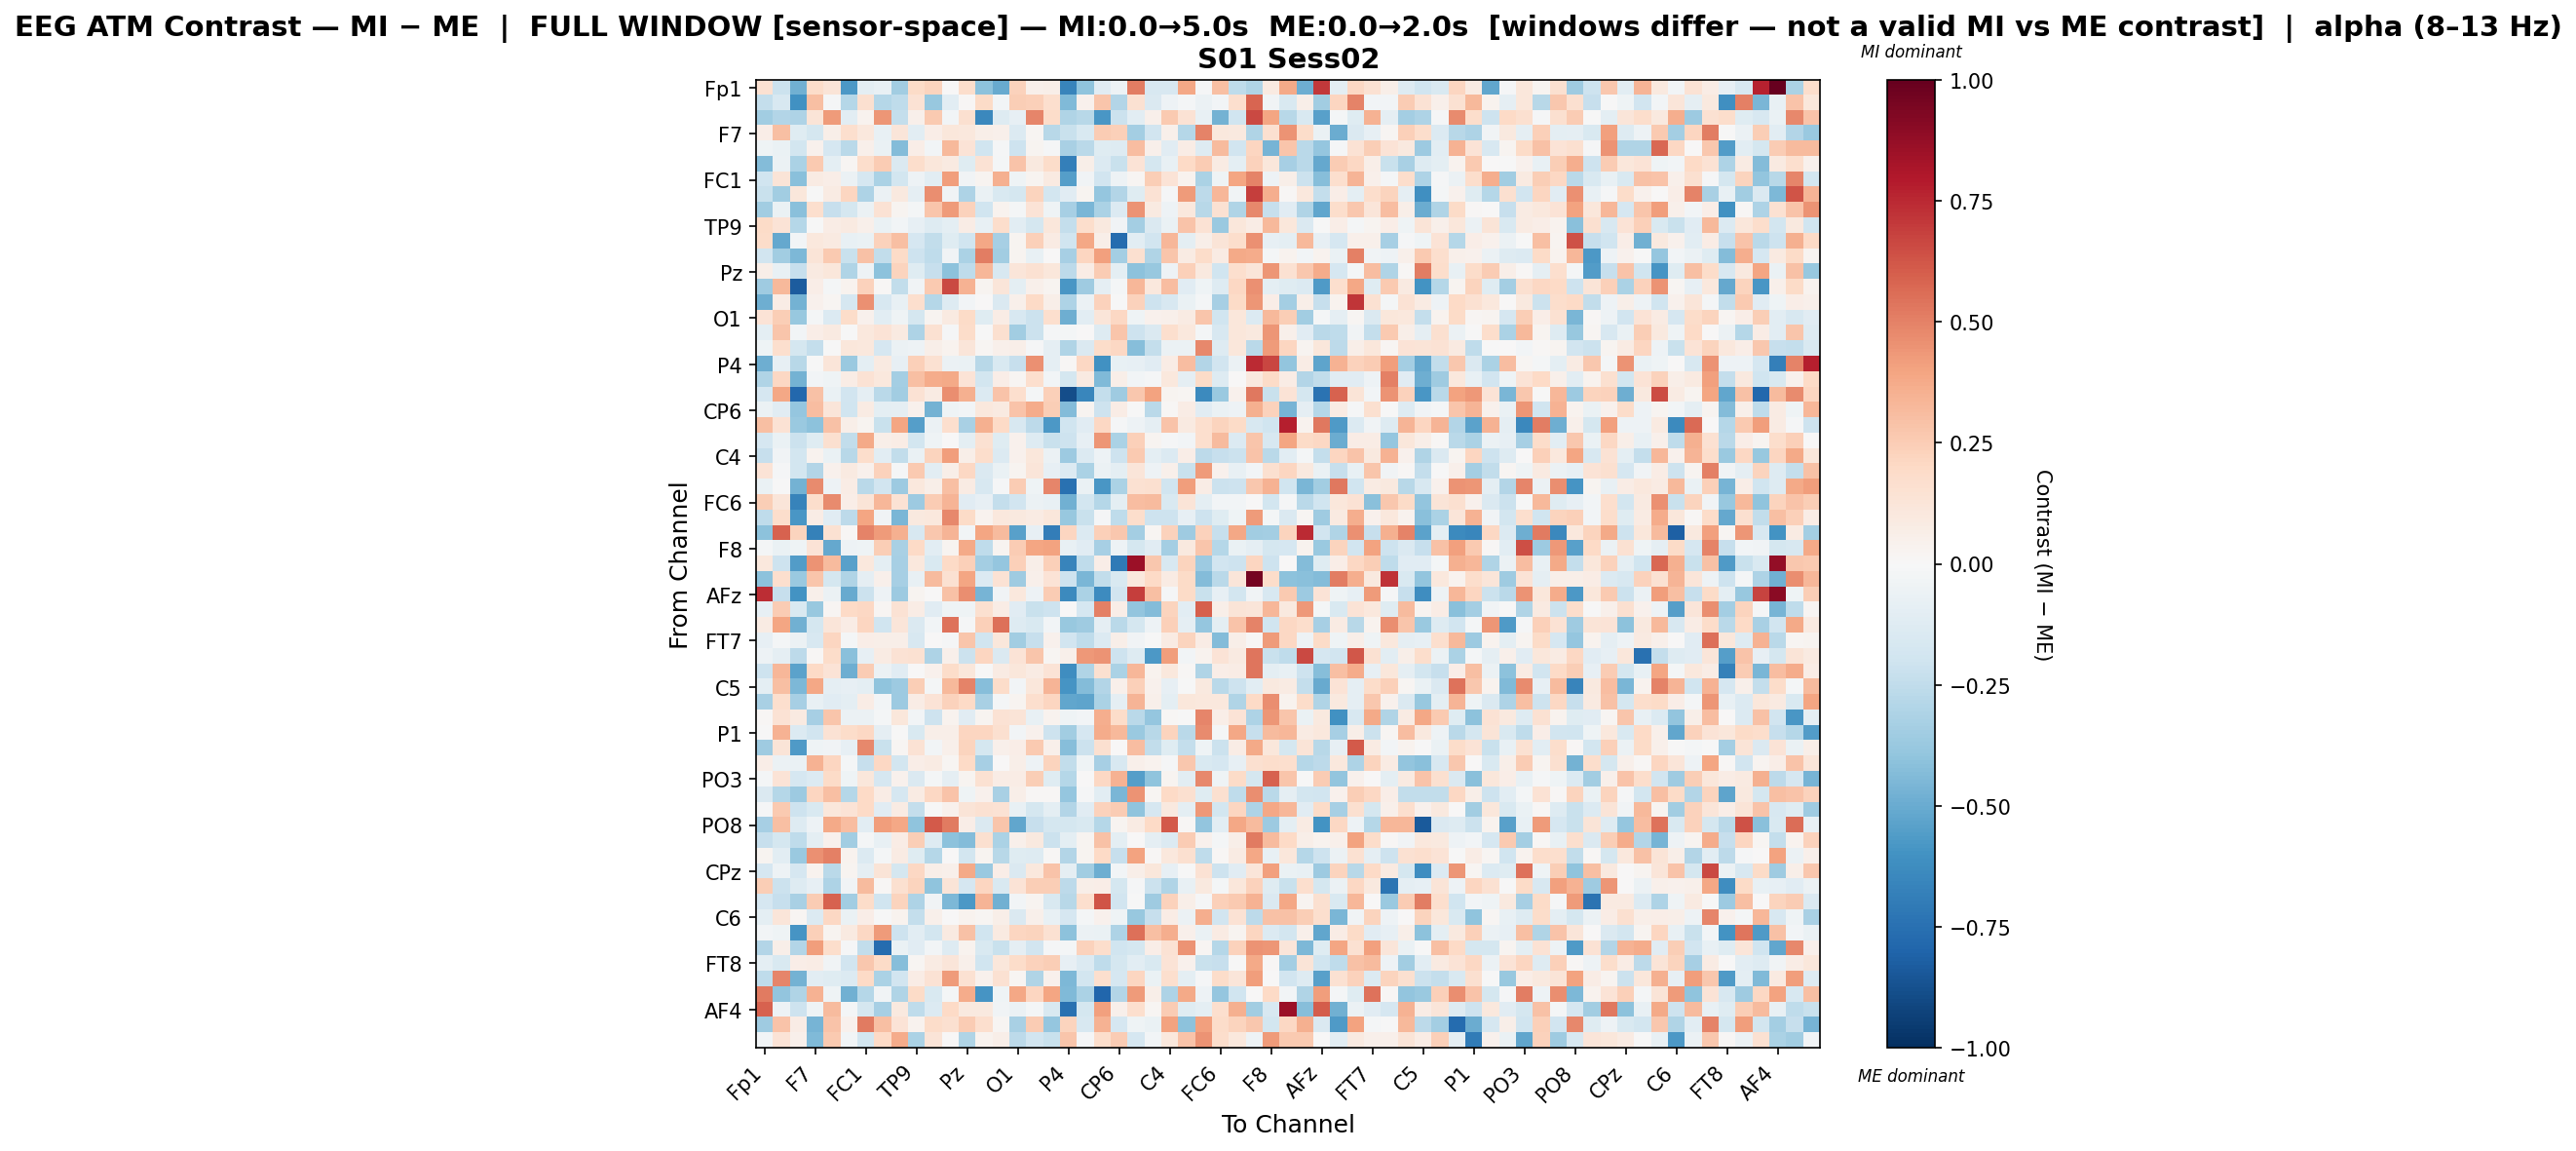

The data file committed next to this chart (first rows):
, Fp1, Fz, F3, F7, FT9, FC5, FC1, C3, T7, TP9, CP5, CP1, Pz, P3, P7, O1, Oz, O2, P4, P8, TP10, CP6, CP2
Fp1, 0.1495, -0.2175, -0.482, 0.1851, 0.1324, -0.5755, -0.1015, -0.07284, -0.348, 0.1952, 0.2207, 0.001901, 0.1723, -0.4109, -0.5045, 0.2278, 0.04906, 0.05493, -0.6614, -0.3989, -0.1108, -0.04723, 0.5154
Fz, -0.2357, -0.1588, -0.6059, 0.2981, -0.008371, -0.2871, 0.1601, -0.2816, -0.2543, 0.1422, -0.3816, -0.1059, 0.01026, 0.1924, -0.03051, 0.2462, 0.2399, 0.171, -0.4428, 0.03944, 0.2787, -0.2945, 0.1504
F3, -0.347, -0.2924, -0.305, 0.1264, 0.4245, -0.1086, 0.03411, 0.4394, -0.2378, 0.0533, 0.2591, -0.02829, 0.1592, -0.6413, -0.1304, -0.08099, 0.4873, 0.1813, -0.3016, -0.2763, -0.5798, -0.2134, -0.1048
F7, 0.06281, 0.3003, -0.1175, -0.1787, 0.05682, 0.1672, 0.102, -0.0714, 0.125, -0.1056, 0.069, 0.1107, 0.1064, 0.06213, 0.05441, -0.1342, 0.02076, -0.2802, -0.225, -0.1485, 0.2576, 0.2411, -0.3365
FT9, -0.04106, -0.06267, -0.1814, 0.04442, -0.1696, -0.2702, 0.05006, -0.06991, -0.4373, 0.06657, -0.03084, 0.3226, 0.1404, -0.1988, -0.01275, -0.2035, 0.02508, -0.01312, -0.321, -0.2729, -0.1177, -0.1312, 0.3047
FC5, -0.4333, -0.05957, -0.3163, 0.2593, -0.09568, 0.0198, 0.1748, 0.2506, -0.1481, 0.1725, 0.1148, 0.08773, -0.1248, 0.1418, -0.0212, 0.2822, 0.09855, 0.1834, -0.684, 0.06076, -0.1376, -0.2241, 0.1377
FC1, -0.1965, 0.1267, -0.4151, 0.08465, 0.06349, -0.05836, -0.1694, -0.3197, -0.1801, -0.04935, -0.1017, 0.4171, -0.03739, 0.02373, 0.3556, -0.04594, 0.02806, 0.09005, -0.5503, -0.03816, -0.1912, -0.0508, 0.02197
C3, -0.2233, -0.3514, 0.1168, -0.005008, 0.08281, 0.2174, -0.3067, -0.05848, 0.09588, -0.08682, 0.4641, -0.03675, -0.3117, -0.06819, -0.1486, -0.1775, 0.2207, -0.1842, -0.1163, 0.02659, -0.3851, -0.2912, -0.1249
T7, -0.3457, -0.06422, -0.4208, 0.1708, -0.2341, -0.1762, -0.05798, 0.1411, 0.02858, -0.01702, 0.2788, 0.4284, 0.2335, -0.1953, 0.03468, -0.02145, 0.1385, -0.03977, -0.3354, -0.4556, -0.3135, -0.1354, 0.4525
TP9, 0.1929, 0.1354, -0.2826, -0.00489, 0.07122, 0.09047, 0.04729, -0.06799, -0.0287, -0.08407, -0.1309, -0.09487, 0.07591, -0.07134, 0.175, -0.1054, -0.1722, 0.1109, -0.2394, 0.1746, 0.09993, -0.03799, -0.3426
CP5, 0.181, -0.5156, -0.03022, 0.1018, 0.08775, -0.07748, -0.06678, 0.2279, 0.298, -0.1683, -0.2427, -0.1186, -0.1984, 0.3897, -0.3319, 0.03083, 0.2377, 0.08525, -0.1957, 0.3839, 0.05977, -0.7658, -0.1082
CP1, -0.1892, -0.3463, -0.4471, 0.1279, 0.2601, -0.2241, 0.2926, -0.2464, 0.1935, -0.2089, -0.2527, -0.03251, -0.3169, 0.5121, -0.3439, 0.02759, -0.07648, 0.005457, -0.3297, 0.2163, 0.4101, -0.3391, 0.1584
Pz, 0.06221, -0.07392, -0.2274, 0.09064, 0.1157, -0.2988, -0.04804, -0.4068, 0.2204, -0.1211, -0.2303, -0.4133, -0.2538, 0.3338, -0.1584, 0.1184, 0.1498, 0.1138, -0.2642, 0.07517, 0.2523, -0.1007, -0.4123
P3, -0.3518, 0.3207, -0.8321, 0.0691, -0.01974, 0.03601, 0.2325, 0.01437, -0.246, -0.03354, 0.2629, 0.6605, 0.3505, 0.02935, 0.1244, -0.09506, 0.04907, 0.03066, -0.5836, -0.3542, -0.0894, -0.01869, 0.3356
P7, -0.4874, 0.07453, -0.4765, 0.04235, 0.01832, -0.1672, 0.4543, -0.1612, -0.07639, 0.1643, -0.284, -0.1319, -0.02535, 0.003709, -0.1461, 0.05458, 0.1985, 0.05797, -0.3047, -0.06181, 0.2285, -0.0001859, 0.2271
O1, 0.1347, 0.2466, -0.3793, -0.01765, -0.1368, 0.187, 0.04669, -0.1065, -0.04044, -0.1774, 0.02588, 0.08819, 0.1898, -0.1184, 0.0744, -0.1629, -0.2167, 0.17, -0.491, -0.1088, 0.1213, 0.2077, -0.04517
Oz, -0.09922, 0.2798, -0.02585, 0.06785, 0.09222, -0.002697, 0.1031, 0.1337, 0.09003, -0.3052, 0.1502, -0.009546, 0.1825, -0.003943, 0.1617, -0.3471, -0.2159, -0.008207, -0.02068, 0.002999, -0.1312, 0.2779, -0.2066
O2, -0.04663, 0.1674, -0.1737, -0.2362, -0.006181, 0.1096, 0.1079, -0.1648, -0.05658, -0.05147, 0.05638, 0.03575, 0.119, 0.0158, 0.04856, 0.05767, -0.009644, -0.08882, -0.3018, -0.1451, 0.1799, 0.2066, -0.4266
P4, -0.4888, -0.08306, -0.2736, -0.005134, 0.1177, -0.3726, -0.09923, 0.08832, -0.07882, 0.2398, 0.1521, -0.05982, -0.06844, -0.2781, -0.1501, -0.2313, 0.4596, -0.09062, 0.01254, 0.2062, -0.6071, -0.07654, -0.08224
P8, -0.301, 0.2102, -0.4741, -0.02879, -0.04479, 0.0709, 0.143, 0.1077, -0.3373, 0.3029, 0.3682, 0.3758, 0.1396, -0.1875, 0.06331, 0.01653, 0.1659, -0.02479, -0.1727, 0.09008, -0.4415, 0.0573, -0.03083
TP10, -0.1678, 0.385, -0.7846, 0.2955, -0.0661, -0.1921, -0.09117, -0.2727, -0.346, 0.1433, 0.08589, 0.4682, 0.354, -0.1329, 0.2837, 0.169, -0.01789, 0.2386, -0.8875, -0.6496, -0.2417, -0.3533, 0.2714
CP6, -0.05698, -0.1104, -0.3905, 0.3067, 0.1209, -0.1984, 0.08013, -0.09549, -0.09219, 0.04014, -0.4713, -0.04138, -0.02433, 0.104, 0.08926, 0.2882, 0.3676, 0.2495, -0.4347, 0.02729, -0.2107, 0.07716, -0.0003443
CP2, 0.3015, 0.1484, -0.3707, -0.4126, 0.2917, 0.05848, 0.02576, -0.2198, 0.3975, -0.5544, -0.06006, 0.1655, -0.3251, 0.3557, 0.1957, -0.158, -0.26, -0.5755, -0.2031, -0.1097, 0.2101, -0.01428, -0.04713
Cz, -0.1643, -0.06305, -0.2123, -0.1198, 0.1608, -0.2498, 0.3797, 0.06163, 0.07227, -0.1818, -0.0458, 0.006955, -0.099, 0.1559, -0.1217, 0.04035, -0.13, -0.226, -0.2076, -0.08328, 0.4389, -0.3157, 0.2366
C4, -0.2335, -0.03274, -0.1837, 0.0318, -0.07, -0.2776, 0.1763, -0.104, -0.2466, -0.0654, 0.2215, 0.4192, 0.05489, 0.1762, -0.1364, 0.04482, 0.1164, -0.05948, -0.3671, -0.1347, -0.04996, -0.2032, 0.2605
T8, 0.1382, -0.007897, -0.1851, -0.2934, 0.0464, 0.08638, 0.04509, 0.2337, -0.01403, 0.258, -0.1031, 0.05965, 0.2051, -0.146, -0.06568, 0.02353, 0.1221, -0.08441, -0.1331, -0.3201, -0.06039, -0.09674, 0.122
FT10, -0.06732, -0.004957, -0.4726, 0.4764, -0.05139, 0.07301, -0.2695, -0.1945, -0.3632, 0.1085, 0.05607, 0.3008, 0.0813, -0.1604, -0.0108, 0.2551, -0.04641, 0.4896, -0.7484, -0.06336, -0.5831, -0.3138, 0.1497
FC6, 0.2429, 0.1189, -0.6663, 0.1781, 0.471, 0.06537, 0.1284, 0.3335, 0.1412, -0.3624, 0.2509, 0.3403, -0.1124, -0.08212, -0.2403, -0.188, -0.05834, -0.07626, -0.4841, -0.1852, -0.2858, -0.1002, 0.3082
FC2, -0.2518, 0.1738, -0.5848, 0.07752, -0.1149, -0.2632, 0.3924, -0.03719, -0.4539, 0.09529, 0.109, 0.4778, 0.194, 0.03232, 0.1057, 0.09541, 0.08065, 0.1103, -0.38, -0.2262, -0.01292, -0.2536, 0.1796
F4, -0.409, 0.5865, 0.2193, -0.6742, 0.1561, 0.01493, 0.4959, 0.4262, 0.357, -0.1569, 0.273, 0.3368, -0.02953, 0.394, 0.3147, -0.5402, -0.08067, -0.695, 0.2175, -0.1337, 0.2368, 0.2667, -0.3429
F8, -0.01837, -0.06287, -0.0455, 0.1341, -0.5154, -0.05303, -0.04356, 0.2488, -0.3262, 0.2024, -0.1065, 0.02705, 0.3761, -0.2504, 0.02504, 0.2503, 0.3978, 0.4047, -0.07465, -0.1135, -0.3323, -0.05381, -0.1757
AF7, 0.1022, -0.2088, -0.5572, 0.4466, 0.314, -0.5405, 0.1044, -0.09899, -0.3298, 0.109, -0.1509, 0.2, 0.2414, -0.3383, -0.3829, 0.2406, 0.05989, 0.2387, -0.6563, -0.2503, 0.06449, -0.7092, 0.8557
AF3, -0.4085, 0.1702, -0.3732, 0.2744, -0.1719, -0.3022, -0.08746, 0.05008, -0.3351, -0.0765, 0.3156, 0.1494, 0.3933, -0.1366, 0.1433, -0.3567, 0.05271, 0.1363, -0.2078, -0.4604, -0.2487, -0.1493, 0.1043
AFz, 0.7371, -0.2306, -0.6007, 0.04907, -0.05481, -0.5067, -0.2175, -0.05278, -0.3645, 0.03052, 0.005569, 0.2899, 0.4661, -0.4675, -0.03824, 0.1088, -0.05095, 0.2552, -0.6374, -0.3129, -0.631, -0.1906, 0.6912
F1, -0.0838, 0.2561, -0.1506, -0.3804, 0.01689, 0.202, 0.2036, 0.01591, 0.147, 0.07117, -0.1099, -0.04021, -0.0424, 0.1615, 0.07055, -0.1124, -0.2209, -0.2085, 0.007062, -0.1652, 0.5046, 0.06954, -0.3912
F5, 0.08531, 0.393, -0.4786, -0.1785, 0.1226, 0.07617, 0.2164, -0.2025, 0.1197, -0.1446, -0.02502, 0.5393, -0.007927, 0.2377, 0.5545, -0.1269, -0.1561, -0.02401, -0.3771, -0.356, -0.08914, -0.2701, -0.1759
FT7, -0.07913, -0.01956, -0.05864, -0.1572, 0.2115, -0.02206, 0.06657, 0.05666, 0.05743, -0.1629, 0.005739, -0.009774, 0.2798, -0.1996, 0.1158, -0.3443, -0.2321, 0.0399, -0.1925, -0.2568, -0.1378, 0.05561, -0.03396
FC3, -0.04791, -0.08827, -0.2639, 0.008702, 0.182, -0.4179, -0.08134, 0.08327, 0.1479, 0.153, -0.3112, 0.05245, -0.2121, 0.2136, -0.1415, 0.1351, 0.2756, 0.01764, 0.04948, 0.4367, 0.4508, -0.209, -0.1286
C1, -0.2107, 0.3292, -0.5379, 0.2015, 0.1365, -0.4916, 0.2574, -0.05522, -0.1113, 0.002474, 0.0397, 0.1835, 0.1119, -0.007631, 0.07999, 0.1103, 0.08099, 0.1392, -0.6234, -0.3029, 0.1572, -0.3164, 0.3313
C5, -0.09757, 0.3018, -0.4497, 0.3838, -0.08913, -0.08347, -0.09894, -0.4058, -0.3634, 0.2448, -0.02148, 0.322, 0.4998, -0.4254, 0.1825, -0.03109, 0.1109, 0.3424, -0.5922, -0.4309, -0.2929, 0.04695, 0.2386
TP7, -0.3243, 0.1657, -0.3325, -0.07576, -0.1099, -0.0975, 0.07724, -0.02799, -0.3612, 0.07449, 0.1382, 0.227, 0.2024, -0.3221, -0.0182, 0.02709, 0.1698, 0.2152, -0.5211, -0.5268, -0.3188, -0.0886, 0.3383
CP3, 0.01171, 0.147, 0.08869, -0.3291, 0.2737, -0.06182, -0.05504, -0.02032, 0.1167, -0.0247, -0.2086, 0.03759, -0.1144, 0.02643, 0.1413, 0.1322, -0.07632, 0.03343, -0.0394, -0.02972, 0.3617, 0.1811, -0.267
P1, -0.006599, 0.3452, -0.1334, -0.1925, 0.1436, 0.1831, 0.2049, -0.09283, -0.006946, -0.1547, 0.05961, 0.06084, 0.2123, 0.2157, 0.1609, -0.0282, 0.04479, -0.2101, -0.3449, -0.1715, 0.369, 0.324, -0.3716
P5, -0.3516, 0.1301, -0.5648, -0.04426, -0.03832, -0.08105, 0.4783, -0.219, 0.01915, 0.1466, -0.03026, 0.04899, 0.221, -0.1735, 0.05225, 0.06567, 0.259, 0.04736, -0.4258, -0.2123, 0.1596, 0.003965, 0.3088
PO7, 0.06446, -0.06165, -0.06915, 0.349, 0.2146, -0.01724, -0.2279, 0.2096, -0.1808, 0.06366, 0.08289, 0.01824, 0.2006, -0.3351, 0.005219, 0.05558, -0.05395, 0.2227, -0.2447, -0.04344, -0.3303, -0.1615, 0.0498
PO3, -0.02285, 0.1367, -0.1657, -0.1334, 0.1882, -0.04494, 0.1168, -0.1693, 0.04291, -0.1418, -0.01621, -0.09054, 0.02459, 0.1548, 0.07066, 0.07722, 0.2497, -0.1226, -0.2866, 0.003897, 0.2078, 0.3447, -0.5501
POz, -0.1448, -0.287, -0.3632, 0.2155, 0.3012, -0.2855, 0.2022, 0.07753, -0.1667, 0.08487, 0.2102, 0.2815, -0.04049, 0.0457, -0.3237, 0.05775, 0.01129, 0.01328, -0.3871, -0.008983, -0.1083, -0.4586, 0.447
PO4, -0.01044, 0.2594, -0.2073, -0.1487, 0.1142, 0.1368, 0.1969, -0.1156, 0.08582, -0.2422, -0.004424, 0.04538, 0.1267, 0.152, 0.1411, -0.07284, -0.1795, -0.1015, -0.296, -0.1145, 0.2307, 0.2571, -0.4042
PO8, -0.3329, 0.3017, -0.1278, -0.0546, 0.3753, 0.3077, -0.1076, 0.4194, 0.3893, -0.3986, 0.6157, 0.5202, 0.06331, -0.1483, 0.2736, -0.5158, -0.2283, -0.1744, -0.1769, -0.156, -0.288, 0.02736, 0.08102
P6, -0.2326, -0.1791, -0.2557, -0.09966, 0.04545, -0.349, -0.02153, -0.07441, 0.07793, 0.2445, -0.1268, -0.4063, -0.4312, 0.1604, -0.3196, 0.04895, 0.09946, -0.2172, -0.1009, 0.02577, 0.2897, -0.09655, 0.0006449
P2, 0.02541, -0.1052, -0.3731, 0.4543, 0.5012, 0.03894, -0.1385, -0.01619, 0.08431, -0.1211, -0.2851, 0.002888, -0.1852, 0.02832, -0.2757, -0.1247, -0.1257, 0.01172, -0.2948, 0.02468, 0.1986, -0.2315, 0.4034
CPz, -0.1652, -0.05042, -0.1672, 0.03519, -0.2672, 0.03049, -0.08873, 0.1322, -0.176, 0.2104, 0.05651, 0.05012, 0.3822, -0.3695, 0.0655, -0.1443, 0.1053, 0.2834, -0.09349, -0.3443, -0.4916, -0.02591, 0.06117
CP4, 0.2433, -0.2145, -0.1254, -0.0842, -0.3095, -0.03671, 0.318, 0.01546, 0.1613, 0.2212, -0.3986, 0.1277, -0.1667, 0.2133, -0.1504, 0.1333, 0.2467, 0.2458, -0.2628, 0.05956, 0.07023, -0.1756, -0.007844
TP8, -0.1685, -0.2331, -0.3216, 0.2551, 0.5889, -0.3442, 0.1868, -0.2023, 0.2201, -0.3106, -0.03303, -0.4512, -0.5757, 0.3388, -0.4789, -0.02427, 0.02424, -0.1489, -0.2782, 0.1712, 0.6311, -0.1921, -0.005078
C6, -0.09822, 0.1178, 0.02213, -0.1372, 0.2088, -0.06315, 0.06977, -0.007744, 0.03555, -0.2405, 0.05325, 0.004568, 0.03129, 0.02238, 0.0563, -0.1438, 0.05047, -0.07395, -0.167, -0.02281, 0.0458, -0.04447, -0.3781
C2, -0.02392, -0.04667, -0.5903, 0.2401, 0.02854, 0.09002, 0.2079, 0.4278, -0.2032, -0.109, -0.18, 0.08857, 0.2939, -0.2022, 0.09306, 0.2164, 0.2194, 0.153, -0.4064, -0.0605, -0.06631, -0.3077, 0.5506
FC4, -0.2908, 0.06186, -0.2937, 0.42, 0.1753, -0.01387, -0.2484, -0.7677, -0.07026, -0.1154, -0.03056, -0.128, 0.03191, -0.1528, -0.2246, -0.08773, -0.1902, -0.01089, -0.02049, 0.2279, 0.1756, -0.2016, -0.1755
FT8, -0.0962, -0.1541, 0.06259, 0.07443, -0.03698, -0.1916, 0.2715, 0.1899, -0.4273, 0.01579, 0.08507, 0.1225, 0.05045, -0.1992, 0.1153, 0.1809, 0.2316, 0.248, -0.08431, -0.1396, -0.2529, -0.1758, -0.1086
F6, -0.2509, 0.4846, -0.4717, -0.1039, -0.1211, -0.1358, 0.2026, -0.3157, -0.1909, 0.07568, 0.1472, 0.4247, 0.1497, 0.04188, 0.1516, 0.01843, -0.3002, 0.04609, -0.453, -0.1832, 0.1672, -0.1678, 0.214
AF8, 0.5223, -0.3962, -0.3023, 0.3484, -0.04341, -0.4768, -0.2885, -0.0321, -0.3009, 0.1923, -0.1519, -0.02283, 0.3743, -0.5914, -0.04606, 0.3887, 0.2147, 0.3961, -0.4447, -0.3166, -0.7894, -0.2952, 0.4289
... 3 more rows
